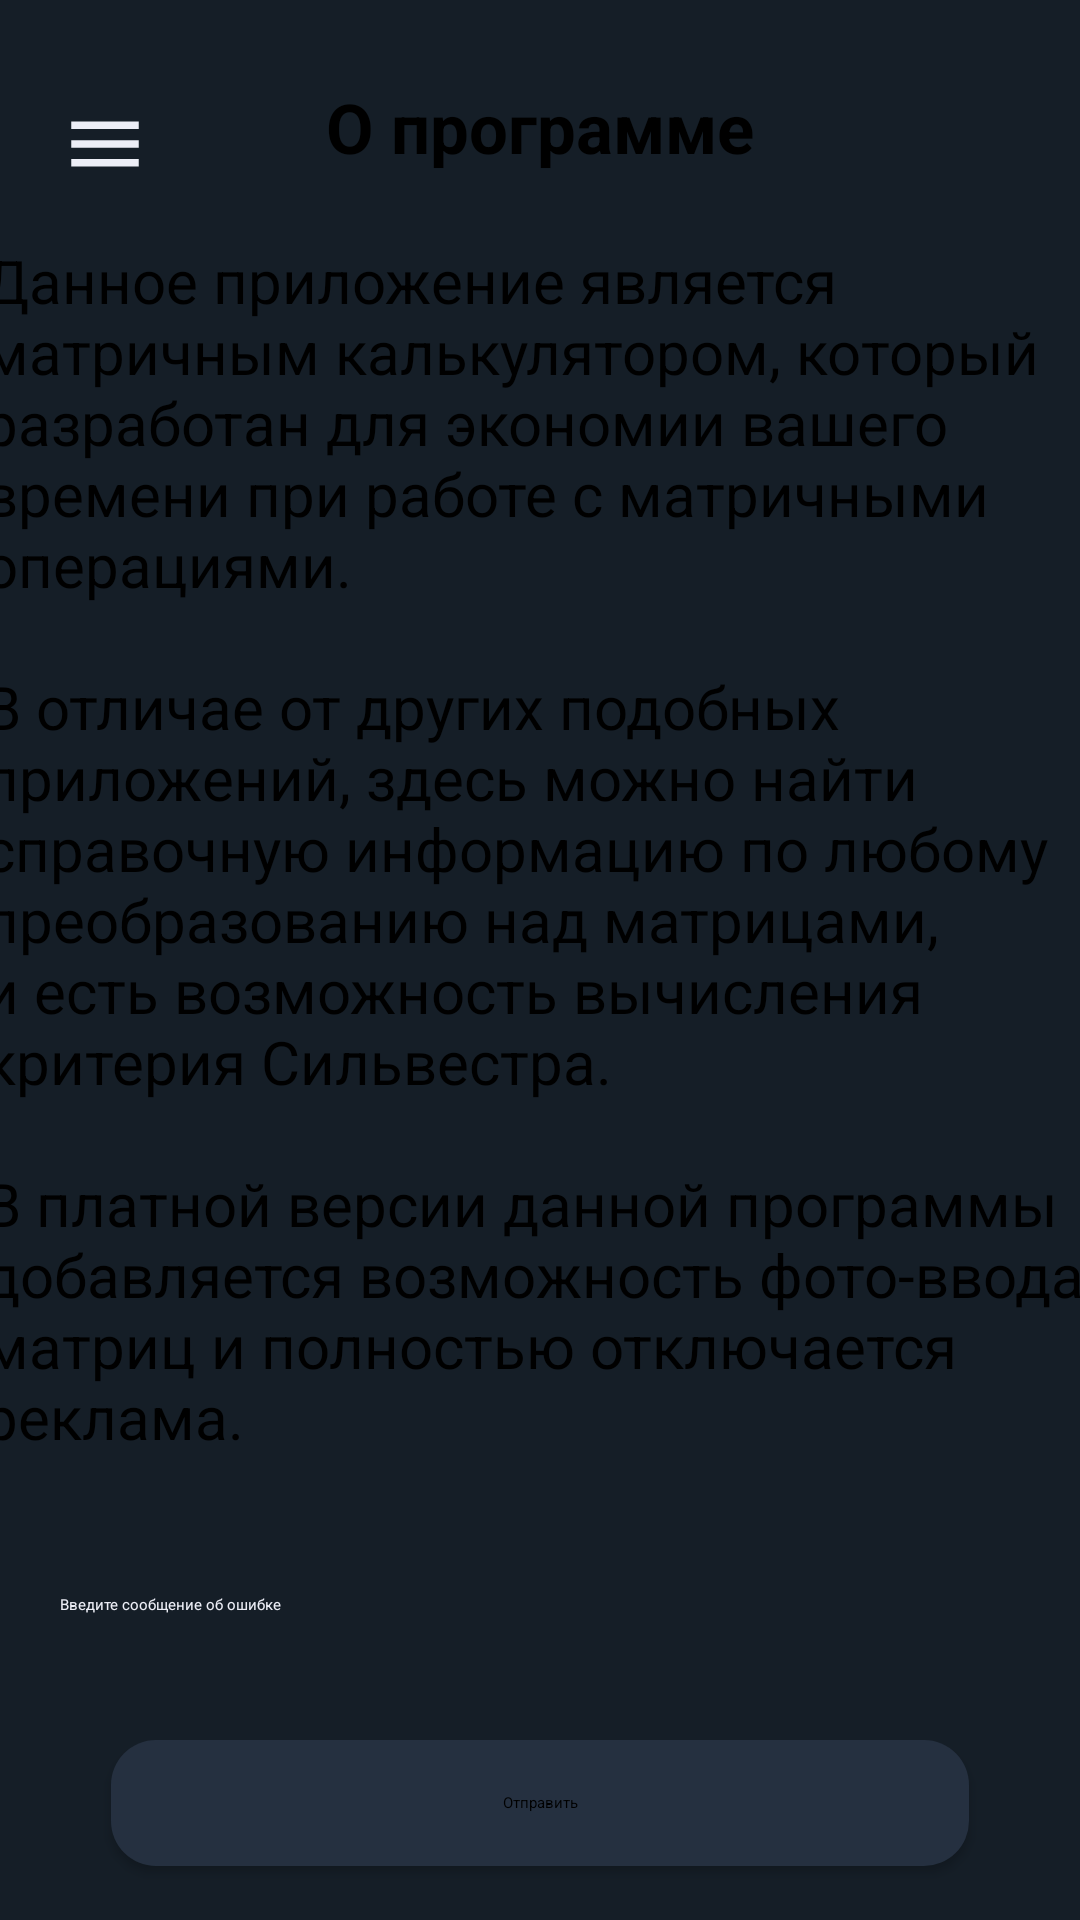

This screen was rendered from an Android layout file. Write that file and the resources it references.
<!-- AndroidManifest.xml: application theme AppTheme -->
<!-- res/layout/fragment_about_program_dark.xml -->
<?xml version="1.0" encoding="utf-8"?>
<FrameLayout xmlns:android="http://schemas.android.com/apk/res/android"
    xmlns:tools="http://schemas.android.com/tools"
    android:layout_width="match_parent"
    android:layout_height="match_parent"
    android:background="@color/background_dark"
    tools:context=".ui.app.AboutProgramFragmentDark">

    <TextView
        android:layout_width="wrap_content"
        android:layout_height="wrap_content"
        android:text="@string/About_program"
        android:layout_gravity="center_horizontal"
        android:textAppearance="@style/TextDark"
        android:textSize="23sp"
        android:textStyle="bold"
        android:layout_marginTop="27dp"/>

    <TextView
        android:layout_width="371dp"
        android:layout_height="415dp"
        android:text="@string/app_description"
        android:textAppearance="@style/TextDark"
        android:textSize="20sp"
        android:layout_marginTop="80dp"
        android:layout_gravity="center_horizontal"/>

    <ImageView
        android:layout_width="30dp"
        android:layout_height="30dp"
        android:layout_marginTop="33dp"
        android:layout_marginStart="20dp"
        android:scaleType="centerCrop"
        android:background="@color/background_dark"
        android:src="@drawable/ic_nav_dark"
        android:contentDescription="@string/navicon"/>

    <EditText
        android:layout_width="371dp"
        android:layout_height="40dp"
        android:id="@+id/for_message_dark"
        android:hint="@string/info_error"
        android:textAppearance="@style/TextDark"
        android:textColorHint="@color/background"
        android:inputType="textNoSuggestions"
        android:layout_marginTop="515dp"
        android:background="@null"
        android:layout_marginStart="20dp"
        android:autofillHints="function"/>

    <Button
        android:layout_width="286dp"
        android:layout_height="42dp"
        android:layout_gravity="center_horizontal"
        android:background="@drawable/express_button_dark"
        android:textAppearance="@style/TextDark"
        android:id="@+id/send_button_dark"
        android:text="@string/send"
        android:layout_marginTop="580dp"
        android:onClick="onClickSendEmailDark"
        tools:ignore="OnClick"/>

</FrameLayout>
<!-- resources referenced by this layout -->
<resources>
  <color name="background">#ECEEF6</color>
  <color name="background_dark">#151e27</color>
  <!-- drawable express_button_dark (drawable) -->
  <?xml version="1.0" encoding="utf-8"?>
  <selector xmlns:android="http://schemas.android.com/apk/res/android">
      <item >
          <shape android:shape="rectangle"  >
              <corners android:radius="15dp" />
              <solid android:color="@color/active_dark" />
          </shape>
      </item>
  </selector>
  <!-- drawable ic_nav_dark (drawable) -->
  <vector xmlns:android="http://schemas.android.com/apk/res/android"
      android:width="512dp"
      android:height="512dp"
      android:viewportWidth="512"
      android:viewportHeight="512">
      <path
          android:pathData="M64,383.999H448V341.332H64V383.999ZM64,277.334H448V234.668H64V277.334ZM64,128V170.667H448V128H64Z"
          android:fillColor="@color/background"
          android:fillType="evenOdd"/>
  </vector>
  <string name="About_program">О программе</string>
  <string name="app_description">Данное приложение является матричным калькулятором, который разработан для экономии вашего времени при работе с матричными операциями. \n\nВ отличае от других подобных приложений, здесь можно найти справочную информацию по любому преобразованию над матрицами, и есть возможность вычисления критерия Сильвестра. \n\nВ платной версии данной программы добавляется возможность фото-ввода матриц и полностью отключается реклама.</string>
  <string name="info_error">Введите сообщение об ошибке</string>
  <string name="send">Отправить</string>
  <style name="AppTheme" parent="Theme.AppCompat.Light.DarkActionBar">
          <item name="android:forceDarkAllowed" tools:targetApi="q">false</item>
          <item name="android:colorPrimaryDark">@color/bar_theme_color</item>
          <item name="backgroundColor">@color/background</item>
          <item name="textViewColor">@color/for_text</item>
          <item name="viewColor">@color/active</item>
          <item name="iconColor">@color/for_icon</item>
          <item name="windowActionBar">false</item>
          <item name="windowNoTitle">true</item>
      </style>
  <color name="active_dark">#253040</color>
  <color name="bar_theme_color">#dddfe6</color>
  <color name="for_text">#3B3B45</color>
  <color name="active">#F9D19A</color>
</resources>
